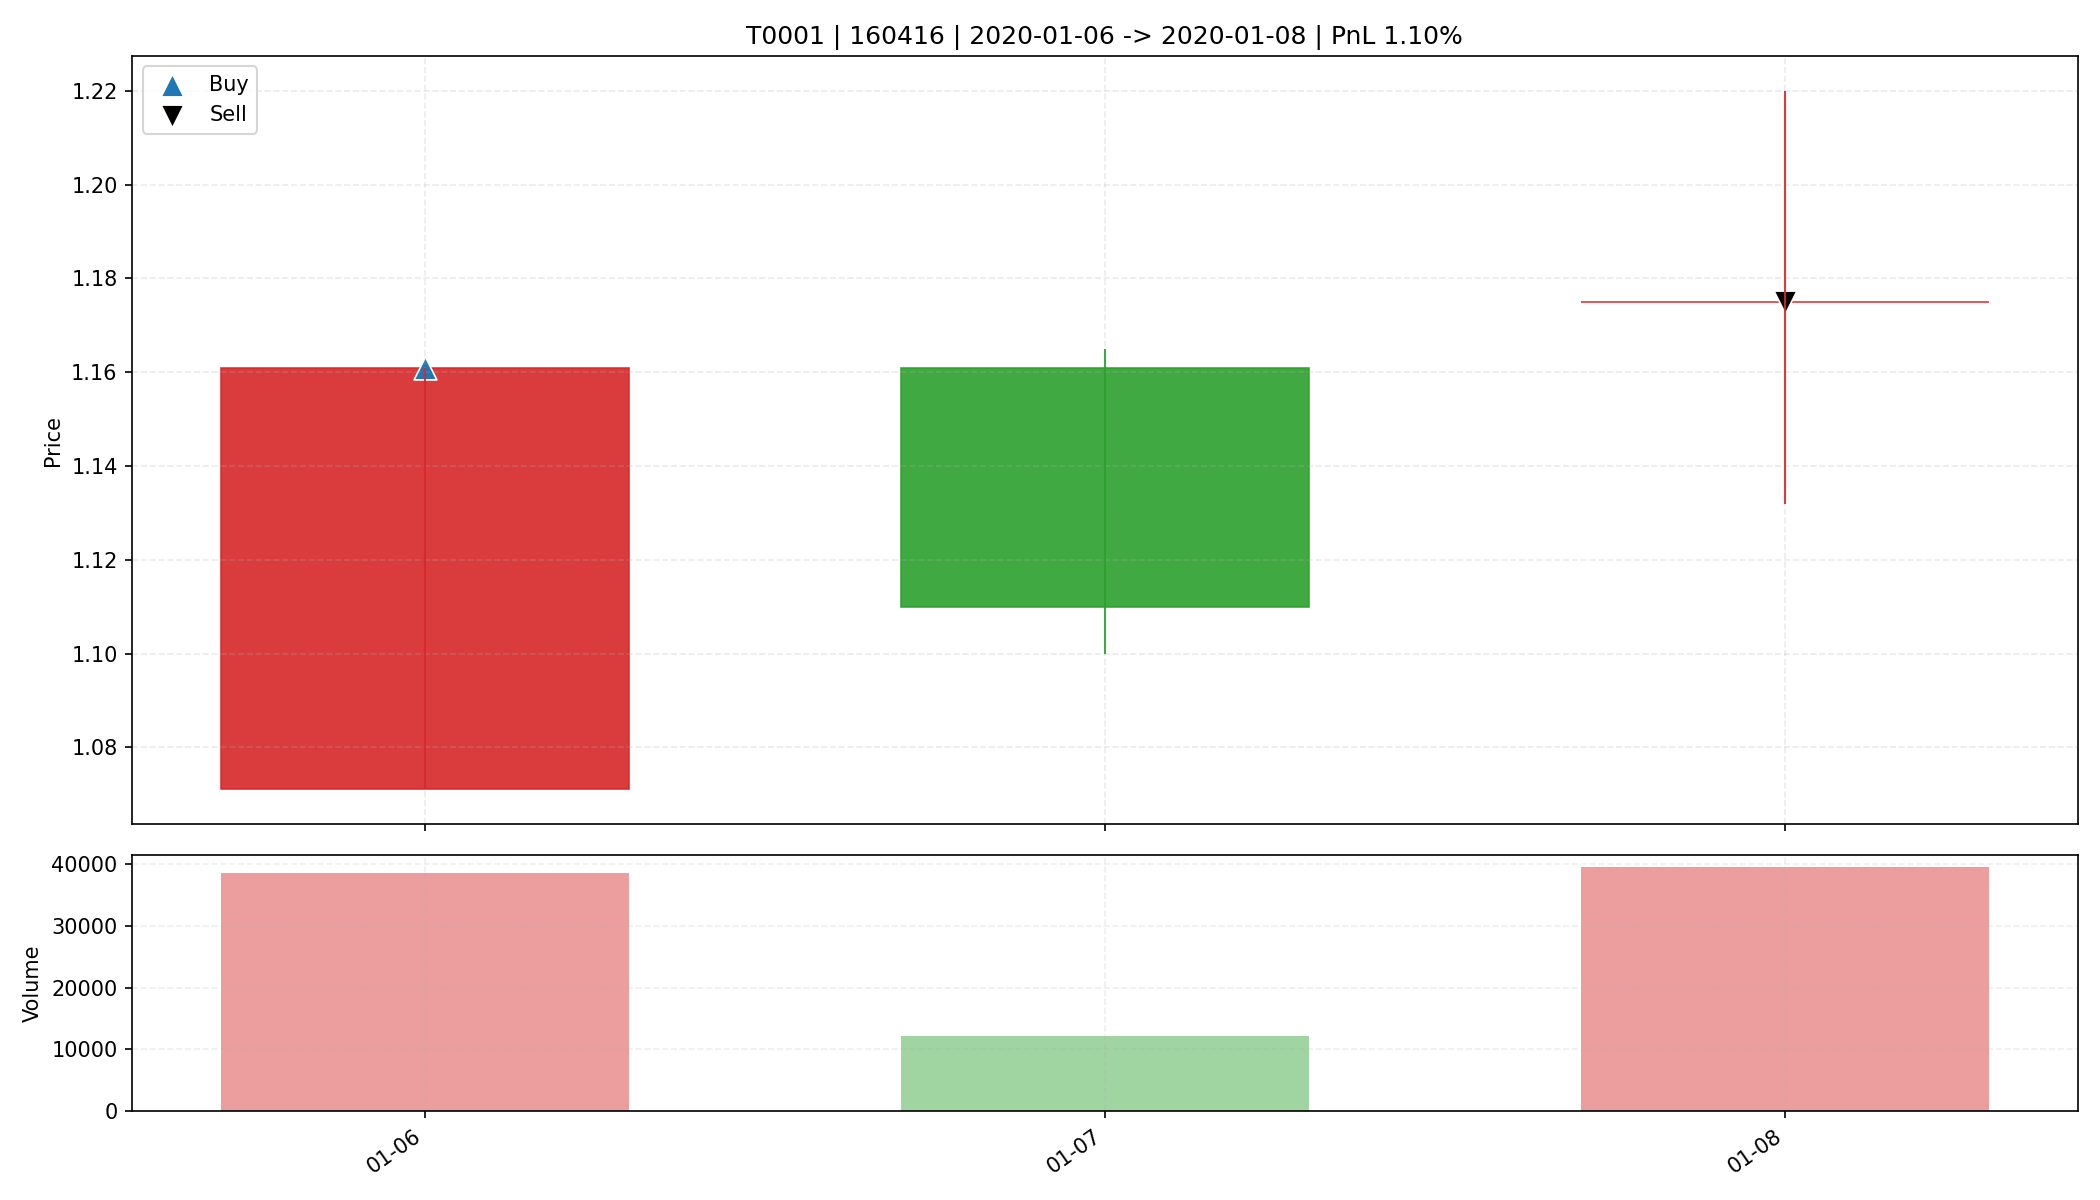

Data behind this chart, as committed beside it:
date, open, high, low, close, amount, volume, trade_id, code, buy_date, sell_date, buy_price, sell_price, matched_shares, buy_reason, sell_reason, sell_profit_pct, sell_hold_days, is_buy_day, is_sell_day, holding_day_index
2020-01-06, 1.071, 1.161, 1.071, 1.161, 4368436, 38625, T0001, 160416, 2020-01-06, 2020-01-08, 1.161, 1.175, 14200, 前10日振幅3.8%, 阳线涨幅8.4%, 突破均线, 创20日新高, 放量3.…, 主动止盈半仓-放量滞涨(涨幅0.00%<1.00%, 量比前5日均量3.04>2…, 1.105, 2.0, True, False, 0
2020-01-07, 1.161, 1.165, 1.1, 1.11, 1367974, 12218, T0001, 160416, 2020-01-06, 2020-01-08, 1.161, 1.175, 14200, 前10日振幅3.8%, 阳线涨幅8.4%, 突破均线, 创20日新高, 放量3.…, 主动止盈半仓-放量滞涨(涨幅0.00%<1.00%, 量比前5日均量3.04>2…, 1.105, 2.0, False, False, 1
2020-01-08, 1.175, 1.22, 1.132, 1.175, 4633940, 39489, T0001, 160416, 2020-01-06, 2020-01-08, 1.161, 1.175, 14200, 前10日振幅3.8%, 阳线涨幅8.4%, 突破均线, 创20日新高, 放量3.…, 主动止盈半仓-放量滞涨(涨幅0.00%<1.00%, 量比前5日均量3.04>2…, 1.105, 2.0, False, True, 2
